pico-8 play session: hold ← + tap ❎

[t = 2 s] hold ← ~2s, tap ❎ ~4×
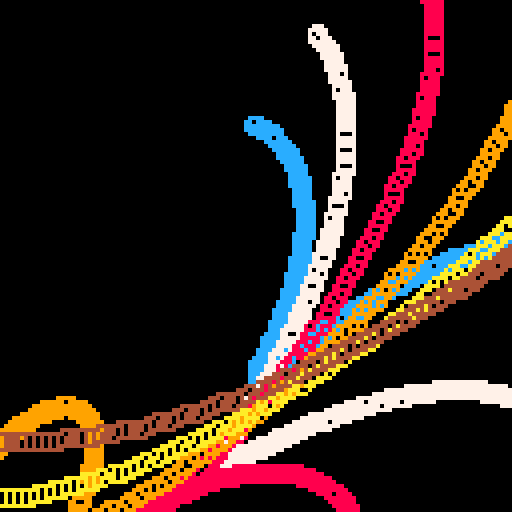
[t = 4 s] hold ← ~4s, tap ❎ ~7×
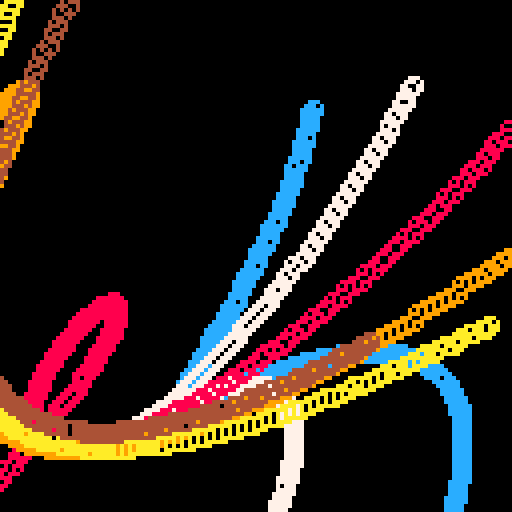
[t = 6 s] hold ← ~6s, tap ❎ ~10×
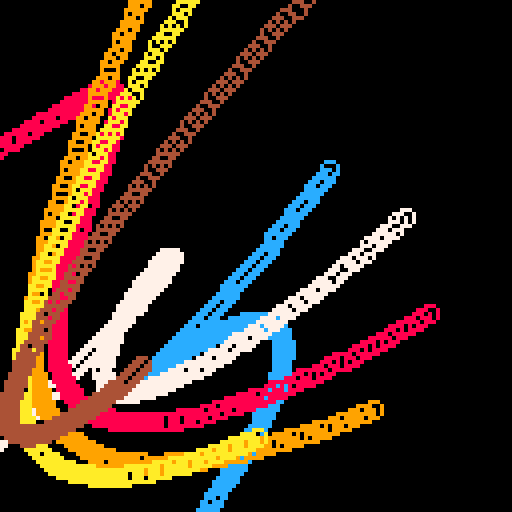
[t = 8 s] hold ← ~8s, tap ❎ ~14×
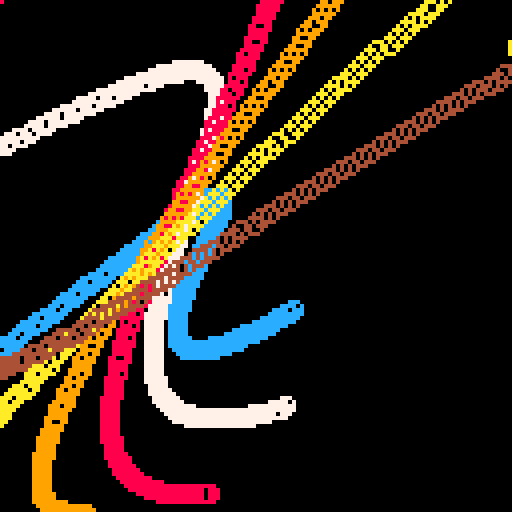

pico-8 cartridge
version 16
__lua__

-- noodles
--#tweetcart
-- [redacted]
-- 2021-03-16

--[[
  put this check_time function at the start of the cart
  make sure to call check_time() somehwere in the cart.
  in most tweetcarts, the bast place to do this is direclty before "flip()"
--]]
function check_time() 
  --id is stored in the parameters field
  my_id = stat(6)

  --the breadcrumb field is the name of the start cart + "," + the number of seconds we should play
  my_info = stat(100)
  --if we don't have it, stop checking
  if my_info == nil then
    return
  end

  breadcumb_parts = split(my_info, ",", true)
  start_cart_name = breadcumb_parts[1]
  max_time = breadcumb_parts[2]

  --check if we hit the max time
  if time() > max_time or btnp(1) then
    load(start_cart_name,"",my_id)
  end
end
--end of check_time


pal({12,7,8,9,10,4})
t=0
::_::
t+=.01
camera(-64,-64)
cls(0)
for i=0,6 do
d=20+i*5
a=i*.1+t
for p=0,3,.01 do
k=a+.5+i*.02
x=(1-p)*sin(k)+p*sin(a)
y=(1-p)*cos(k)+p*cos(a)
x+=sin(p*.5+t)
y+=cos(p*.5+t*.8)
circ(x*d,y*d,2,i)
end
end
check_time()
flip()goto _
